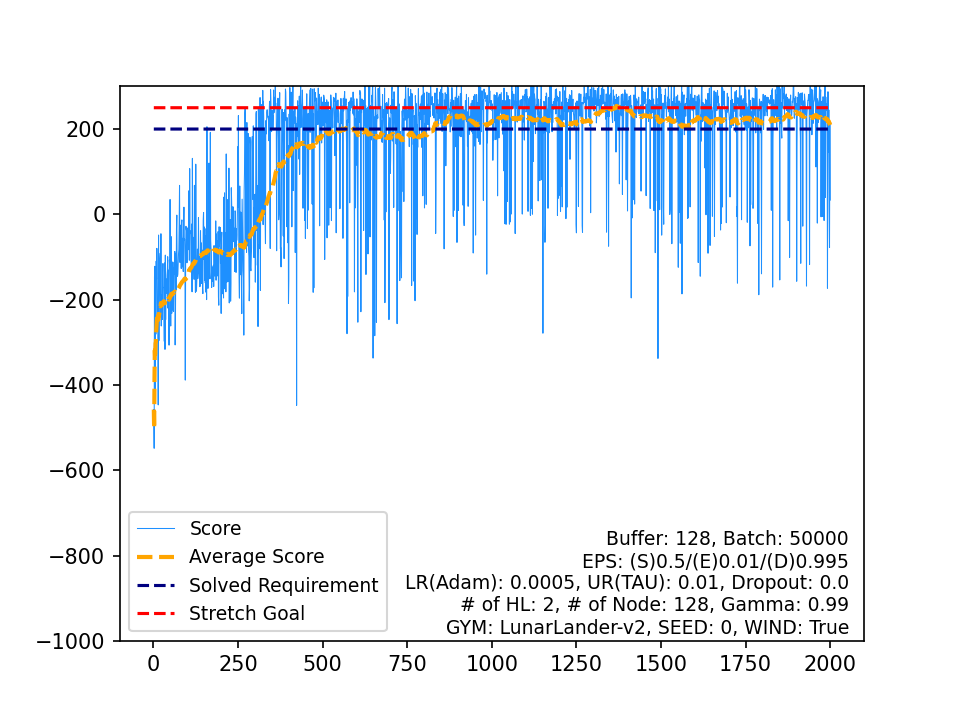

Values plotted in this chart, from the file beside it:
, Score, Average Score, Timestamp, Solved Requirement, Stretch Goal
0, -457.8, -457.8, 79, 200, 250
1, -548.6, -503.2, 76, 200, 250
2, -146.9, -384.4, 84, 200, 250
3, -121.8, -318.8, 111, 200, 250
4, -415.4, -338.1, 80, 200, 250
5, -124.6, -302.5, 70, 200, 250
6, -280.9, -299.4, 58, 200, 250
7, -109.7, -275.7, 56, 200, 250
8, -152, -262, 68, 200, 250
9, -79.79, -243.7, 52, 200, 250
10, -137.7, -234.1, 66, 200, 250
11, -248, -235.3, 83, 200, 250
12, -199.7, -232.5, 90, 200, 250
13, -446.8, -247.8, 87, 200, 250
14, -48.57, -234.6, 101, 200, 250
15, -296.2, -238.4, 98, 200, 250
16, -155.4, -233.5, 107, 200, 250
17, -125.9, -227.5, 157, 200, 250
18, -104.8, -221.1, 126, 200, 250
19, -91.04, -214.6, 111, 200, 250
20, -239.4, -215.8, 255, 200, 250
21, -45.47, -208, 99, 200, 250
22, -261.8, -210.4, 142, 200, 250
23, -189, -209.5, 147, 200, 250
24, -242.9, -210.8, 66, 200, 250
25, -246.6, -212.2, 168, 200, 250
26, -138.5, -209.5, 118, 200, 250
27, -115.3, -206.1, 138, 200, 250
28, -169.8, -204.8, 95, 200, 250
29, -172.5, -203.8, 109, 200, 250
30, -244.4, -205.1, 110, 200, 250
31, -297.8, -208, 165, 200, 250
32, -114, -205.1, 108, 200, 250
33, -316.7, -208.4, 160, 200, 250
34, -95.61, -205.2, 105, 200, 250
35, -247, -206.3, 162, 200, 250
36, -151.3, -204.9, 202, 200, 250
37, -185.5, -204.3, 105, 200, 250
38, -185.2, -203.9, 98, 200, 250
39, -142.4, -202.3, 65, 200, 250
40, -131.2, -200.6, 136, 200, 250
41, -99.31, -198.2, 175, 200, 250
42, -220.1, -198.7, 128, 200, 250
43, -130.7, -197.1, 92, 200, 250
44, -229, -197.8, 123, 200, 250
45, -306.7, -200.2, 180, 200, 250
46, -106.8, -198.2, 88, 200, 250
47, -126.8, -196.7, 105, 200, 250
48, 34.84, -192, 193, 200, 250
49, -115.4, -190.5, 165, 200, 250
50, -261.9, -191.9, 163, 200, 250
51, -52.11, -189.2, 152, 200, 250
52, -59.51, -186.7, 131, 200, 250
53, -232.1, -187.6, 306, 200, 250
54, -114.9, -186.3, 161, 200, 250
55, -224, -186.9, 353, 200, 250
56, -111.6, -185.6, 186, 200, 250
57, -113.4, -184.4, 144, 200, 250
58, -227.8, -185.1, 162, 200, 250
59, -125.1, -184.1, 246, 200, 250
... 1,940 more rows
